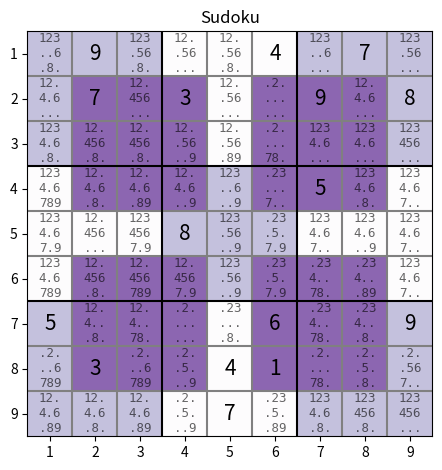

The matplotlib source for this figure:
import pandas as pd
import numpy as np
import matplotlib.pyplot as plt

class Sudoku:
    """Base Sudoku class"""
    def __init__(self, sudoku):
        self.puzzle = self.fromTextTuple(sudoku)
        self.initGroups()
        self.initPossibilities()

    def fromTextTuple(self, sudoku):
        allrows = list()
        if (len(sudoku) != 9):
            raise Exception('Need 9 rows')
        for r in range(9):
            arow = sudoku[r]
            allcells = list()
            if (len(arow) != 9):
                raise Exception('Need 9 cells in row '+ str(r+1) + ': \"' + arow + '"')
            for c in range(9):
                if arow[c] == ' ' or arow[c] == '.':
                    allcells.append(0)
                elif arow[c] >= '1' and arow[c] <= '9':
                    allcells.append(int(arow[c]))
                else:
                    raise Exception('Unrecognized character ' + arow[c] + ' at row ' + str(r + 1) + " col " + str(c+1) + ': \"' + arow + '"')
            allrows.append(allcells)
        return np.asmatrix(allrows)

    def initGroups(self):
        allrows = list()
        allcols = list()
        allsquares = list()
        self.allcells = list()
        for x in range(9):
            allrows.append({ "name" : "row " + str(1+x), "cells" : list()})
            allcols.append({ "name" : "col " + str(1+x), "cells" : list()})
            allsquares.append({"name": "sqr " + str(1 + x), "cells": list()})
        for i in range(9):
            for j in range(9):
                cell = (i,j)
                self.allcells.append(cell)
                allrows[i]["cells"].append(cell)
                allcols[j]["cells"].append(cell)
                allsquares[3*(i//3)+(j//3)]["cells"].append(cell)
        self.groups = allrows + allcols + allsquares

    def initPossibilities(self):
        self.possibilities = dict()
        for cell in self.allcells:
            self.possibilities[cell] = set(range(1,10))

    def place(self, digit, cell):
        self.puzzle[cell[0], cell[1]] = digit
        self.initPossibilities()

    def print(self):
        print(self.puzzle)
        print( self.groups )
        print(str(len(self.groups)) + " groups")

    def getShowRaster(self):
        mx = np.zeros((9,9))
        # color some squares to highlight the structure
        for x in range(0,3):
            for y in range(0,3):
                mx[x,y] = 1
                mx[x+6,y] = 1
                mx[x, y+6] = 1
                mx[x+6, y+6] = 1
                mx[x+3, y+3] = 1
        return mx

    def show(self):
        fig, ax = plt.subplots()
        im = ax.imshow(self.getShowRaster(), cmap="Purples", alpha=0.6) # strange way to plot a grid - need something simpler...
        # https://matplotlib.org/3.1.0/tutorials/colors/colormaps.html
        # All ticks and label them with the respective list entries
        ax.set_xticks(np.arange(9))
        ax.set_yticks(np.arange(9))
        ax.set_xticklabels(range(1,10))
        ax.set_yticklabels(range(1,10))
        for cell in self.allcells:
            if self.puzzle[cell[0], cell[1]] == 0:
                p = self.possibilities[(cell[0], cell[1])]
                txt = ""
                for i in range(1,10):
                    if i in p:
                        txt = txt + str(i)
                    else:
                        txt = txt + "."
                    if i < 9 and i % 3 == 0:
                        txt = txt + "\n"
                ax.text(cell[1], cell[0], txt, ha="center", va="center", color="black", size=9, alpha=0.6, family='monospace')
            else:
                ax.text(cell[1], cell[0], self.puzzle[cell[0], cell[1]], ha="center", va="center", color="black", size=15)
        for x in range(8):
            if x==2 or x==5:
                pass
            else:
                plt.axhline(0.5+x, color="grey")
                plt.axvline(0.5 + x, color="grey")
        for x in range(8):
            if x==2 or x==5:
                plt.axhline(0.5+x, color="black")
                plt.axvline(0.5 + x, color="black")
        ax.set_title("Sudoku")
        fig.tight_layout()
        plt.show()

    def celltostr(self, pair):
        return str(1+pair[0])+","+str(1+pair[1])

    # TODO: keep candidates per cell
    # Filters the existing possibilities per cell by applying elimination
    # from all groups that this cell is part of.
    def groupElimination(self):
        print('Simple elimination per cell')
        for cell in self.allcells:
            # not occupied
            if self.puzzle[cell[0], cell[1]] == 0:
                candidates = self.possibilities[cell]
                for agroup in self.groups:
                    if cell in agroup["cells"]:
                        cellsingroup = list()
                        for cellinagroup in agroup["cells"]:
                            if self.puzzle[cellinagroup[0], cellinagroup[1]] != 0:
                                cellsingroup.append(self.puzzle[cellinagroup[0], cellinagroup[1]])
                        candidates = candidates - set(cellsingroup)
                self.possibilities[cell] = candidates
                if len(candidates) == 1:
                    print("Elimination results in 1 possibility at " + self.celltostr(cell) + ": " + str(list(candidates)[0]))

    def solver2(self):
        # Second simple solver:
        #   for all groups C
        #       M = digits missing in C
        #
        #     look what is missing per group
        moves = list()
        return moves

class NRCSudoku(Sudoku):
    """ Adds rectangular areas """
    def initGroups(self):
        super().initGroups()
        r1 = list()
        r2 = list()
        r3 = list()
        r4 = list()
        for i in range(9):
            for j in range(9):
                if (i >= 1 and i <= 3 and j >= 1 and j <= 3):
                    r1.append( (i,j) )
                if (i >= 1 and i <= 3 and j >= 5 and j <= 7):
                    r2.append((i, j))
                if (i >= 5 and i <= 7 and j >= 1 and j <= 3):
                    r3.append((i, j))
                if (i >= 5 and i <= 7 and j >= 5 and j <= 7):
                    r4.append((i, j))
        self.groups.append({ "name" : "nrc 1", "cells" : r1})
        self.groups.append({ "name" : "nrc 2", "cells" : r2})
        self.groups.append({ "name" : "nrc 3", "cells" : r3})
        self.groups.append({ "name" : "nrc 4", "cells" : r4})

    def getShowRaster(self):
        mx = super().getShowRaster()
        for x in range(0,3):
            for y in range(0,3):
                mx[x+1,y+1] = 2
                mx[x+5,y+1] = 2
                mx[x+1,y+5] = 2
                mx[x+5,y+5] = 2
        return mx

def main():
    # https://www.nrc.nl/nieuws/2018/02/03/sudoku-a1590454
    # NRC saturday 3 feb 2018
    s = NRCSudoku((" 9   4 7 ",
                   " 7 3  9 8",
                   "         ",
                   "      5  ",
                   "   8     ",
                   "         ",
                   "5    6  9",
                   " 3  41   ",
                   "    7    ")
                  )

    s1 = NRCSudoku((" 1   2   ",
                   "  8      ",
                   "      5 3",
                   "   9    2",
                   "       9 ",
                   "4 52     ",
                   "    1 38 ",
                   "         ",
                   "  6      "))
    s.print()
    #s.show()
    mvz = s.groupElimination()
    print(mvz)
    # if len(mvz) > 0:
    #     s.place( mvz[0]["value"], mvz[0]["cell"] )
    # s.print()
    s.show()
    # mvz = s.groupElimination()
    # print(mvz)


if __name__ == "__main__":
    main()
